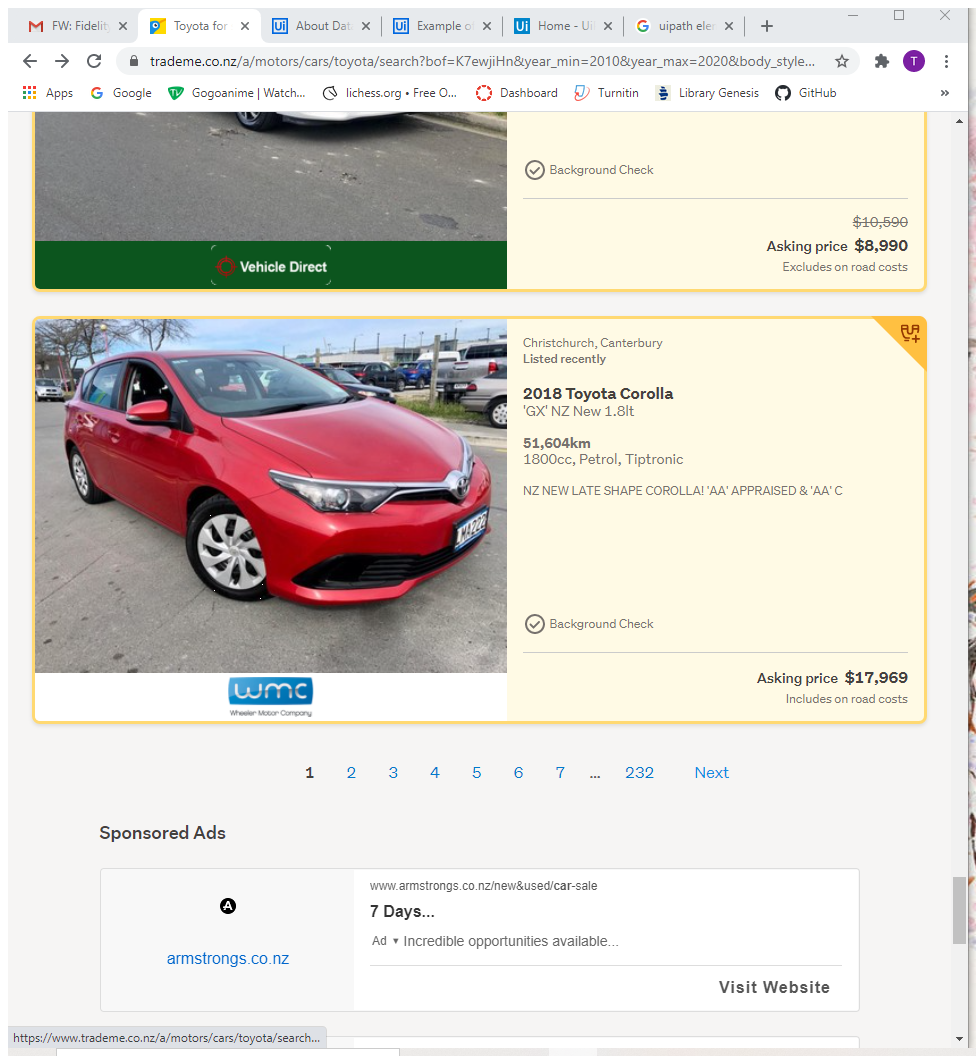
Task: Data scraping Trade me listings
Workflow: Sequence

Step 1: Attach Browser 'Toyotafor Page' in window 'Toyota for sale | Trade Me Motors' (chrome.exe)

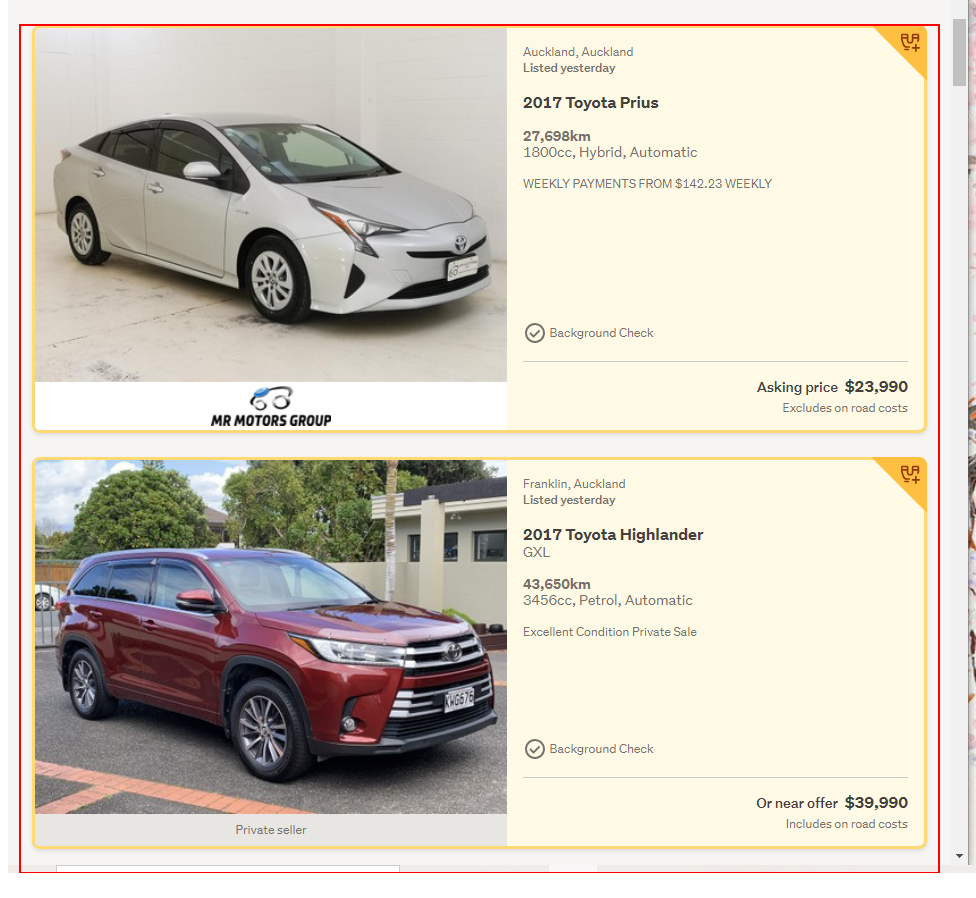
Step 2: get-text from the tg-row